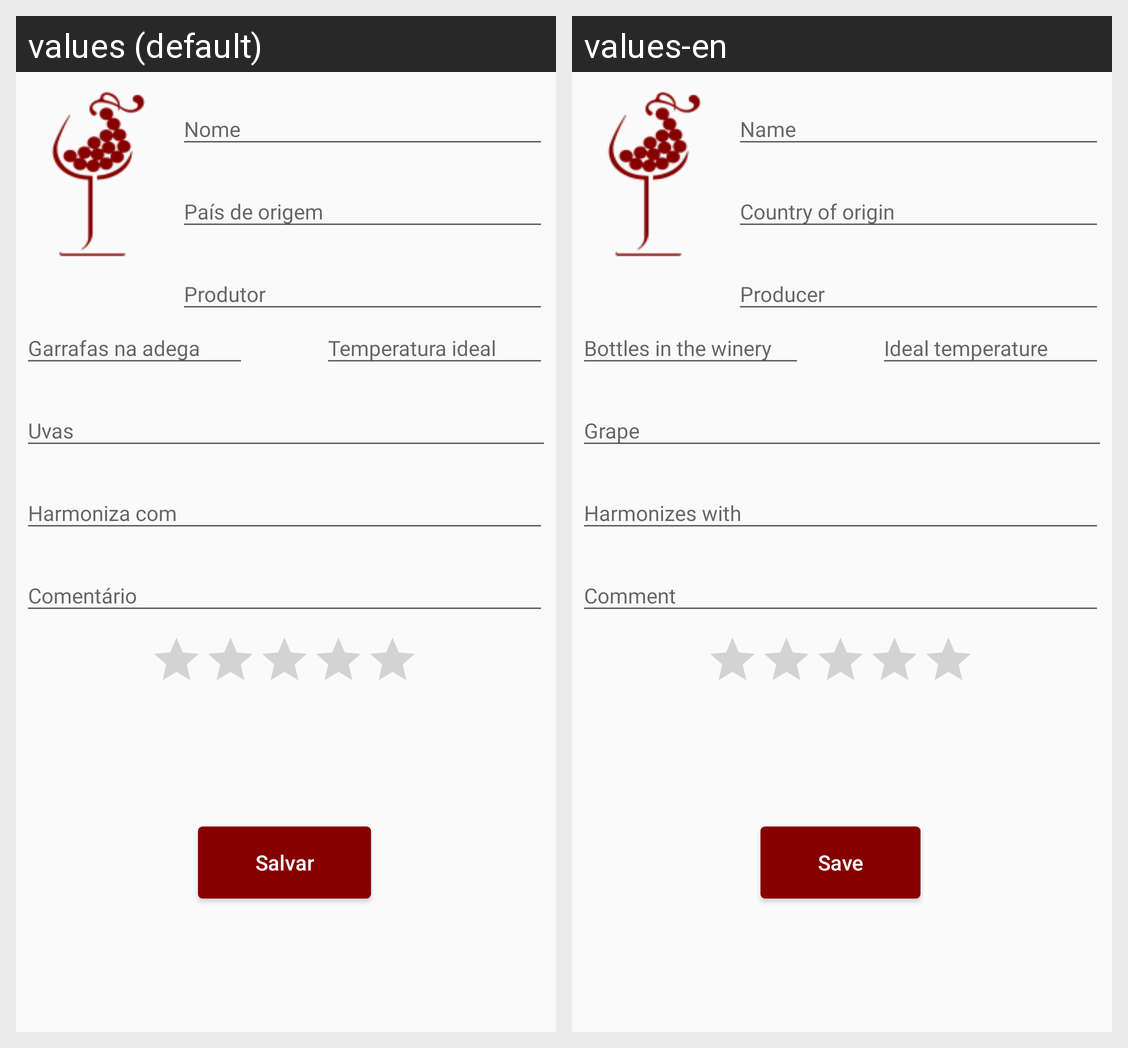

Locale-by-locale string values for the Android screen shown in this grid:
Android screen res/layout/content_wine_register.xml rendered under 2 locales, left to right: values (default), values-en. Device: Nexus 5 (rendered at 1080×1920; each locale shown at half size, 540×960, under a caption strip naming it); theme AppTheme.
Strings drawn on this screen, with the default value and each locale's value (text and hints the layout hard-codes, and strings that could not be matched under every locale, appear in the picture but are not listed):

field_name
  values: Nome
  values-en: Name

field_country
  values: País de origem
  values-en: Country of origin

field_wineHouse
  values: Garrafas na adega
  values-en: Bottles in the winery

field_temperature
  values: Temperatura ideal
  values-en: Ideal temperature

field_producer
  values: Produtor
  values-en: Producer

field_grape
  values: Uvas
  values-en: Grape

field_harmonization
  values: Harmoniza com
  values-en: Harmonizes with

field_comment
  values: Comentário
  values-en: Comment

save
  values: Salvar
  values-en: Save
